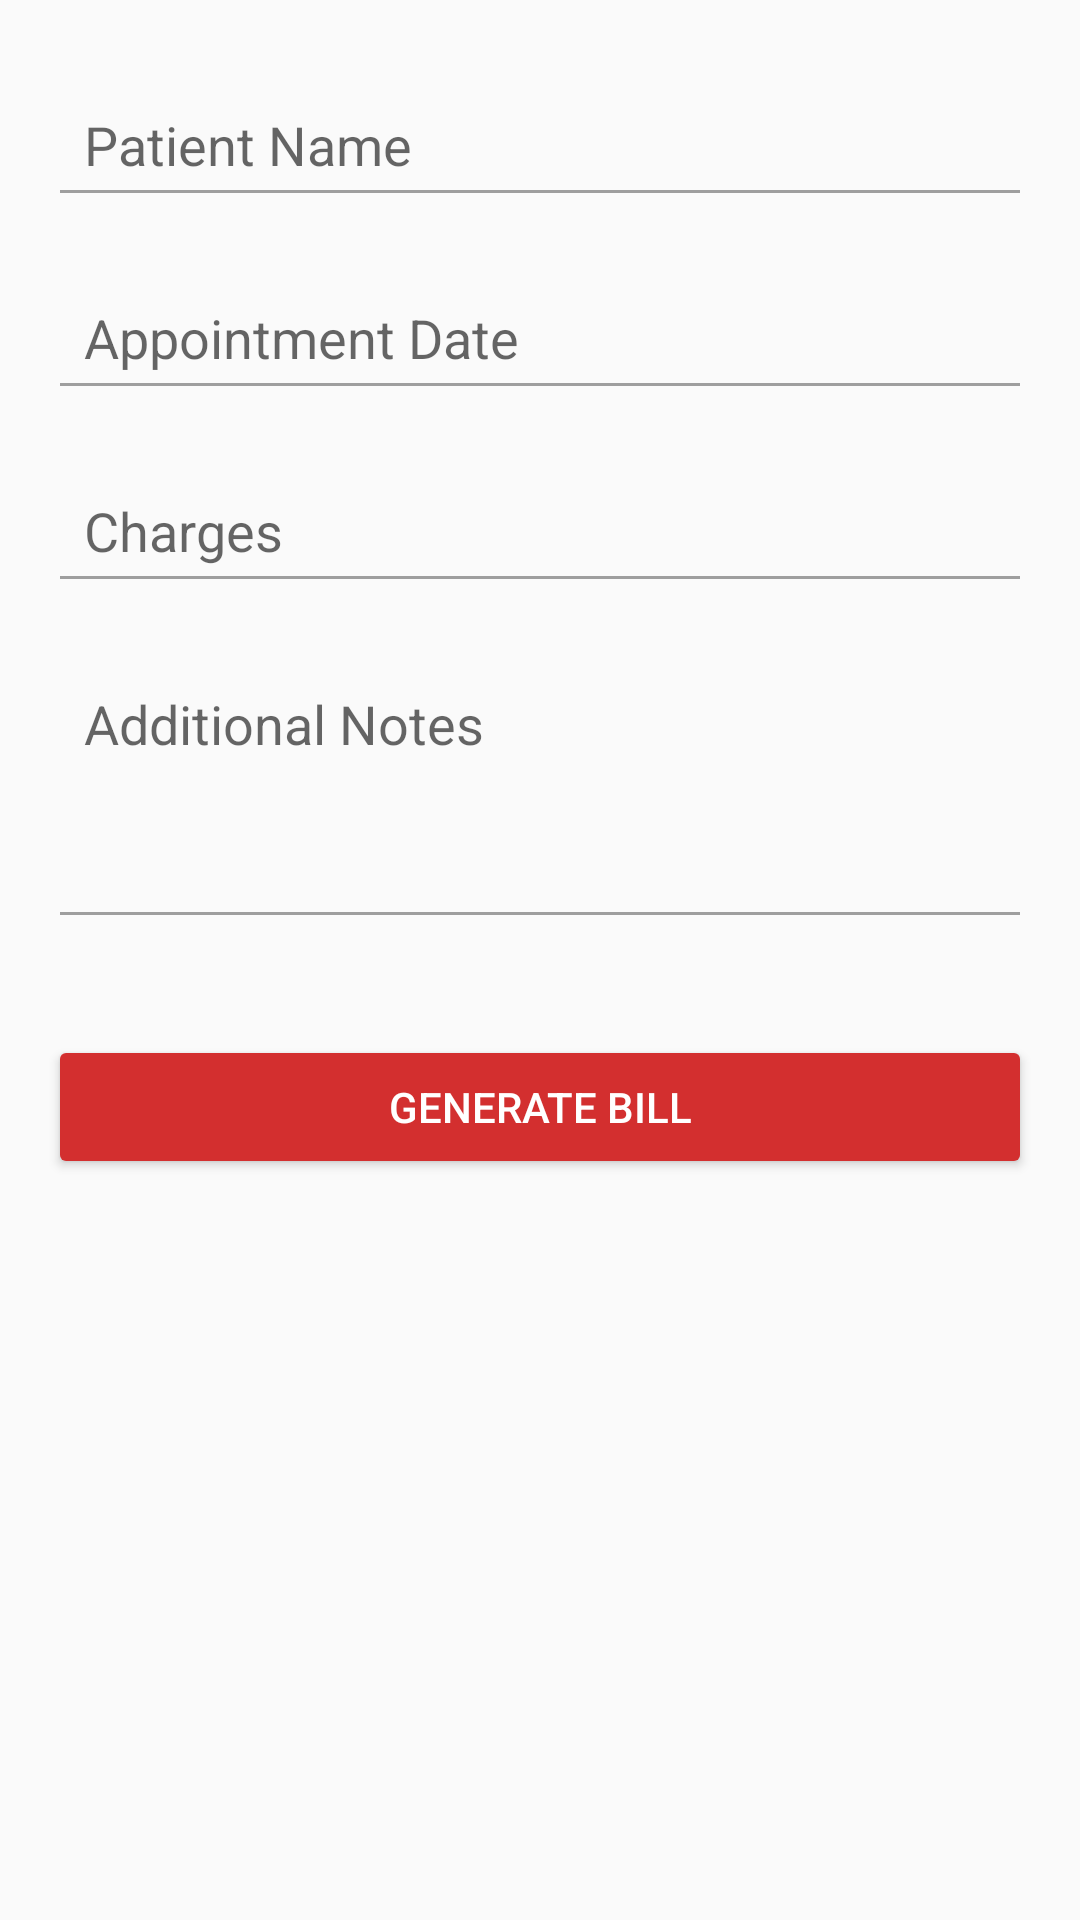

Android layout source for this screen:
<!-- AndroidManifest.xml: application theme Theme.FirstAppHey -->
<!-- res/layout/activity_main9.xml -->
<?xml version="1.0" encoding="utf-8"?>
<ScrollView xmlns:android="http://schemas.android.com/apk/res/android"
    android:layout_width="match_parent"
    android:layout_height="match_parent"
    android:background="#FAFAFA">

    <LinearLayout
        android:orientation="vertical"
        android:paddingTop="24dp"
        android:paddingBottom="24dp"
        android:layout_width="match_parent"
        android:layout_height="wrap_content">

        <EditText
            android:id="@+id/inputPatientName"
            android:layout_width="match_parent"
            android:layout_height="wrap_content"
            android:hint="Patient Name"
            android:inputType="textPersonName"
            android:minHeight="48dp"
            android:layout_marginHorizontal="16dp"
            android:padding="12dp"
            android:backgroundTint="#9E9E9E" />

        <EditText
            android:id="@+id/inputDate"
            android:layout_width="match_parent"
            android:layout_height="wrap_content"
            android:hint="Appointment Date"
            android:inputType="date"
            android:minHeight="48dp"
            android:layout_marginTop="16dp"
            android:layout_marginHorizontal="16dp"
            android:padding="12dp"
            android:backgroundTint="#9E9E9E" />

        <EditText
            android:id="@+id/inputCharges"
            android:layout_width="match_parent"
            android:layout_height="wrap_content"
            android:hint="Charges"
            android:inputType="numberDecimal"
            android:minHeight="48dp"
            android:layout_marginTop="16dp"
            android:layout_marginHorizontal="16dp"
            android:padding="12dp"
            android:backgroundTint="#9E9E9E" />

        <EditText
            android:id="@+id/inputNotes"
            android:layout_width="match_parent"
            android:layout_height="wrap_content"
            android:hint="Additional Notes"
            android:inputType="textMultiLine"
            android:minHeight="96dp"
            android:gravity="top"
            android:layout_marginTop="16dp"
            android:layout_marginHorizontal="16dp"
            android:padding="12dp"
            android:backgroundTint="#9E9E9E" />

        <Button
            android:id="@+id/btnGenerateBill"
            android:layout_width="match_parent"
            android:layout_height="wrap_content"
            android:text="Generate Bill"
            android:layout_marginTop="32dp"
            android:layout_marginHorizontal="16dp"
            android:backgroundTint="#D32F2F"
            android:textColor="#FFFFFF" />
    </LinearLayout>
</ScrollView>
<!-- resources referenced by this layout -->
<resources>
  <style name="Theme.FirstAppHey" parent="Theme.MaterialComponents.DayNight.DarkActionBar">
          
          <item name="colorPrimary">@color/purple_500</item>
          <item name="colorPrimaryVariant">@color/purple_700</item>
          <item name="colorOnPrimary">@color/white</item>
          
          <item name="colorSecondary">@color/teal_200</item>
          <item name="colorSecondaryVariant">@color/teal_700</item>
          <item name="colorOnSecondary">@color/black</item>
          
          <item name="android:statusBarColor">?attr/colorPrimaryVariant</item>
          
      </style>
  <!-- not gathered from this repository: default colours our renderer supplied (Android Studio template values) -->
  <color name="purple_500">#FF6200EE</color>
  <color name="purple_700">#FF3700B3</color>
  <color name="teal_200">#FF03DAC5</color>
  <color name="teal_700">#FF018786</color>
  <color name="black">#FF000000</color>
  <color name="white">#FFFFFFFF</color>
</resources>
